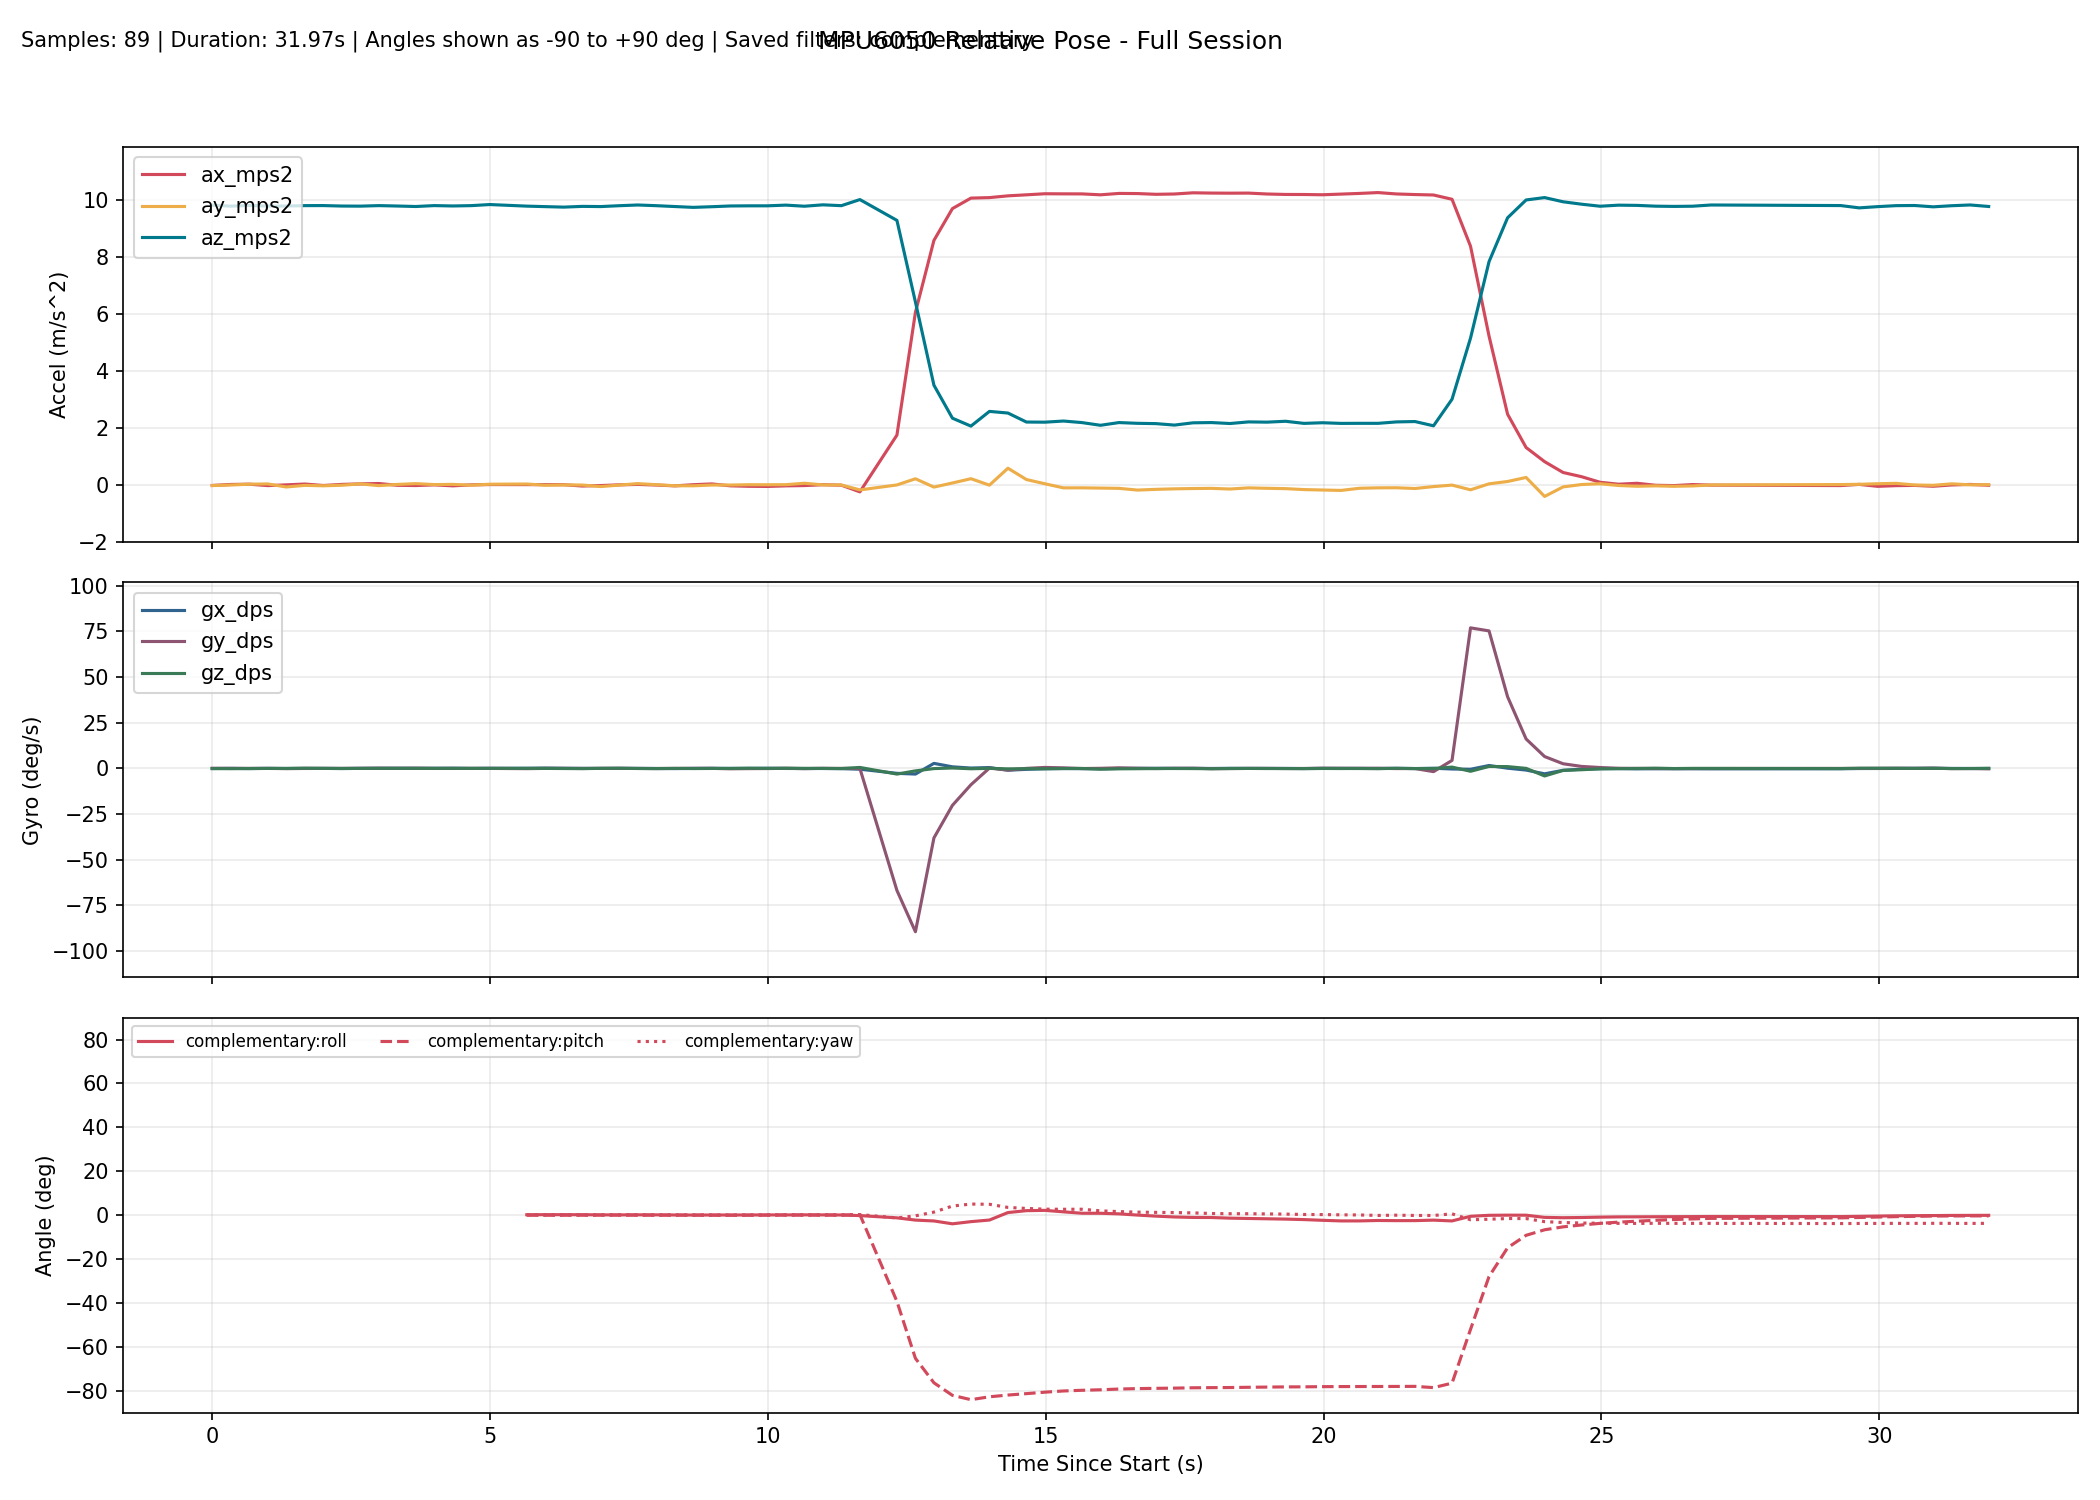

Values plotted in this chart, from the file beside it:
millis, time_s, phase, baseline_ready, ax_mps2, ay_mps2, az_mps2, gx_dps, gy_dps, gz_dps, none_roll_deg, none_pitch_deg, none_yaw_deg, complementary_roll_deg, complementary_pitch_deg, complementary_yaw_deg, kalman_roll_deg, kalman_pitch_deg, kalman_yaw_deg, mahony_roll_deg, mahony_pitch_deg, mahony_yaw_deg, madgwick_roll_deg, madgwick_pitch_deg
10310, 10.31, baseline, 0, -0.02095, -0.02574, 9.819, -0.0687, 0.08397, -0.0916, , , , , , , , , , , , , , 
10643, 10.64, baseline, 0, 0.01353, -0.005626, 9.786, 0.03206, 0.01527, -0.1511, , , , , , , , , , , , , , 
10976, 10.98, baseline, 0, 0.02301, 0.02253, 9.81, -0.08794, 0.02901, -0.0742, , , , , , , , , , , , , , 
11309, 11.31, baseline, 0, -0.02635, 0.03236, 9.789, 0.02437, -0.0113, -0.01136, , , , , , , , , , , , , , 
11642, 11.64, baseline, 0, -0.000125, -0.07433, 9.788, -0.04063, -0.1007, -0.009124, , , , , , , , , , , , , , 
11975, 11.97, baseline, 0, 0.02904, -0.01788, 9.804, -0.03, -0.003640, 0.1109, , , , , , , , , , , , , , 
12308, 12.31, baseline, 0, -0.0225, -0.03265, 9.805, 0.006323, 0.003124, 0.01228, , , , , , , , , , , , , , 
12641, 12.64, baseline, 0, 0.01578, -0.01414, 9.789, -0.06617, 0.01957, -0.04547, , , , , , , , , , , , , , 
12974, 12.97, baseline, 0, 0.03397, 0.03349, 9.785, 0.01017, 0.04905, 0.004713, , , , , , , , , , , , , , 
13307, 13.31, baseline, 0, 0.04698, -0.02647, 9.804, 0.03613, 0.1204, 0.04311, , , , , , , , , , , , , , 
13640, 13.64, baseline, 0, -0.01532, 0.01419, 9.79, 0.05109, 0.06189, 0.06762, , , , , , , , , , , , , , 
13973, 13.97, baseline, 0, -0.02445, 0.04339, 9.773, 0.0296, 0.1301, 0.02705, , , , , , , , , , , , , , 
14306, 14.31, baseline, 0, -0.000800, 0.009094, 9.805, 0.05306, -0.02124, 0.0383, , , , , , , , , , , , , , 
14639, 14.64, baseline, 0, -0.03444, 0.01693, 9.791, 0.09451, -0.02224, 0.03822, , , , , , , , , , , , , , 
14972, 14.97, baseline, 0, -0.000487, -0.01298, 9.803, -0.02174, 0.004846, 0.02903, , , , , , , , , , , , , , 
15305, 15.3, baseline, 0, 0.01022, 0.02246, 9.841, 0.01878, -0.002642, 0.05283, , , , , , , , , , , , , , 
15638, 15.64, tracking, 1, -0.01279, 0.003597, 9.833, 0.007514, -0.111, 0.03487, 0.025, 0.07941, 0.07935, 0.1108, -0.02847, 0.07923, 0.1424, -0.05146, 0.07931, 0.09401, -0.02077, 0.0792, -0.7713, 0.5819
15971, 15.97, tracking, 1, 0.008171, 0.02909, 9.786, 0.08087, -0.1268, 0.02311, 0.1744, -0.04296, 0.08701, 0.1514, -0.0744, 0.08684, 0.1872, -0.09463, 0.08697, 0.1553, -0.07988, 0.08679, 2.857, -0.7187
16304, 16.3, tracking, 1, 0.007937, -0.01386, 9.768, 0.1606, 0.008808, 0.000084, -0.07726, -0.04167, 0.08705, 0.1707, -0.07484, 0.08686, 0.1617, -0.09231, 0.087, 0.1389, -0.0737, 0.0869, -0.7071, 0.495
16637, 16.64, tracking, 1, 0.004971, -0.002312, 9.751, 0.0734, 0.02184, -0.05951, -0.009544, -0.02432, 0.06722, 0.1726, -0.06887, 0.06707, 0.1341, -0.08189, 0.06719, 0.1215, -0.05941, 0.06713, -2.566, 3.82
16970, 16.97, tracking, 1, -0.04075, -0.006312, 9.777, 0.03852, -0.03706, -0.1246, -0.03295, 0.2437, 0.02576, 0.1609, -0.04021, 0.02564, 0.09435, -0.005793, 0.02577, 0.09049, 0.01978, 0.02568, -0.5906, 0.5356
17303, 17.3, tracking, 1, -0.02456, -0.05963, 9.77, -0.01665, 0.02182, 0.0372, -0.3456, 0.1489, 0.03814, 0.08838, -0.01353, 0.03813, -0.04598, 0.04239, 0.03819, -0.05268, 0.06057, 0.03793, -4.216, 1.749
17636, 17.64, tracking, 1, 0.000591, -0.007690, 9.801, -0.002081, 0.03163, 0.1065, -0.04091, 0.001430, 0.07352, 0.07656, -0.01023, 0.07359, -0.06046, 0.03645, 0.07364, -0.04184, 0.04197, 0.07338, -0.6124, 0.5071
17969, 17.97, tracking, 1, 0.01496, 0.04325, 9.826, -0.005413, -0.04231, -0.02611, 0.2562, -0.08235, 0.06483, 0.1102, -0.04085, 0.06489, 0.02236, -0.01421, 0.06491, 0.0632, -0.02299, 0.06474, 3.043, -0.589
18302, 18.3, tracking, 1, -0.006585, 0.004731, 9.801, -0.03881, -0.06731, -0.09289, 0.0317, 0.04338, 0.03381, 0.0956, -0.05506, 0.03393, 0.01735, -0.02228, 0.03397, 0.04738, -0.03274, 0.03379, -0.607, 0.5373
18635, 18.64, tracking, 1, -0.03531, -0.03079, 9.772, -0.1025, -0.004022, 0.01323, -0.1765, 0.212, 0.03823, 0.03392, -0.02399, 0.03841, -0.06188, 0.0395, 0.03842, -0.05373, 0.03794, 0.03818, -3.663, 2.866
18968, 18.97, tracking, 1, 0.004908, -0.0335, 9.742, 0.009364, 0.02587, -0.08173, -0.193, -0.02397, 0.01097, 0.01072, -0.02448, 0.01118, -0.09996, 0.02388, 0.0112, -0.08942, 0.01644, 0.0109, -0.755, 0.4005
19301, 19.3, tracking, 1, 0.03249, -0.005860, 9.765, 0.05413, 0.02409, -0.02353, -0.03034, -0.1857, 0.003094, 0.02806, -0.04968, 0.003310, -0.06915, -0.04134, 0.003312, -0.04413, -0.05234, 0.003009, 0.3327, -3.253
19634, 19.63, tracking, 1, -0.03405, -0.006294, 9.791, -0.001250, -0.2056, -0.01857, -0.03279, 0.2041, -0.003022, 0.02676, -0.07764, -0.002865, -0.05745, -0.02992, -0.002865, -0.03318, -0.04487, -0.003093, -0.6598, 0.3615
19968, 19.97, tracking, 1, -0.05061, 0.005024, 9.796, 0.01324, -0.1143, 0.1025, 0.03343, 0.3009, 0.03124, 0.03964, -0.06117, 0.03138, -0.02259, 0.03846, 0.03142, 0.001093, 0.02295, 0.03122, -0.8044, 4.147
20301, 20.3, tracking, 1, -0.0558, 0.003805, 9.797, 0.08316, -0.07321, 0.004357, 0.0263, 0.3312, 0.03268, 0.06935, -0.03087, 0.03286, 0.02034, 0.116, 0.03293, 0.04476, 0.09176, 0.03275, -0.6382, 0.3104
20634, 20.63, tracking, 1, -0.03489, 0.006191, 9.821, -0.02628, 0.05774, 0.0796, 0.04016, 0.2084, 0.05918, 0.06569, 0.0135, 0.05941, 0.03126, 0.1713, 0.05947, 0.04212, 0.1403, 0.0593, -0.9348, 4.134
20967, 20.97, tracking, 1, -0.02509, 0.05599, 9.782, -0.06089, -0.128, 0.02726, 0.332, 0.1518, 0.06824, 0.09656, -0.009846, 0.06842, 0.1224, 0.1492, 0.06853, 0.126, 0.09205, 0.06861, -0.3467, 0.3251
21300, 21.3, tracking, 1, 0.004689, -0.001667, 9.831, -0.0381, 0.04496, -0.02116, -0.005672, -0.02244, 0.06126, 0.07861, -0.006840, 0.06138, 0.1002, 0.1187, 0.06147, 0.077, 0.05944, 0.06152, -3.736, 2.118
21633, 21.63, tracking, 1, -0.01213, -0.004617, 9.802, -0.1343, 0.008825, -0.07716, -0.02295, 0.07579, 0.03557, 0.03353, 0.000236, 0.03569, 0.05385, 0.11, 0.03577, 0.006544, 0.05837, 0.03578, -0.3676, 0.4144
21966, 21.97, tracking, 1, -0.2458, -0.1782, 10.02, -0.4339, -0.04227, 0.5325, -1.015, 1.411, 0.213, -0.2384, 0.1921, 0.2145, -0.3531, 0.4963, 0.2134, -0.4696, 0.4858, 0.2111, -3.035, 3.263
22632, 22.63, tracking, 1, 1.747, -0.003396, 9.286, -2.697, -66.82, -3.103, -0.01689, -10.65, -0.4543, -1.266, -39.34, -1.299, -1.351, -31.16, -1.879, -1.413, -51.43, -1.154, -3.872, -45.75
22965, 22.96, tracking, 1, 6.056, 0.213, 6.421, -3.103, -89.45, -1.351, 1.906, -43.3, -0.6634, -2.287, -65.28, -0.3515, -0.7866, -53.49, -2.361, -0.9456, -78.55, -2.23, -1.486, -73.24
23298, 23.3, tracking, 1, 8.582, -0.07819, 3.499, 2.757, -38.07, -0.09618, -1.27, -67.81, -1.652, -2.681, -76.43, 1.348, -0.06135, -64.79, -2.427, -3.387, -87.68, 1.14, -4.947, -83.41
23631, 23.63, tracking, 1, 9.699, 0.06533, 2.341, 0.8693, -20.22, 0.2226, 1.616, -76.42, -0.8818, -3.987, -82.15, 4.11, 0.8938, -71.3, -2.388, -177.7, -89.3, 175.7, -12.89, -87.58
23964, 23.96, tracking, 1, 10.07, 0.2161, 2.062, 0.1966, -8.94, -0.1858, 6.001, -78.36, -1.681, -2.995, -84.12, 5.016, 2.801, -74.02, -2.473, 50.68, -89.42, -52.55, -5.647, -88.03
24297, 24.3, tracking, 1, 10.09, -0.01088, 2.579, 0.4725, 0.175, 0.02187, -0.226, -75.65, -1.611, -2.264, -82.81, 4.914, 2.389, -73.17, -2.458, 3.352, -84.96, -5.082, -3.819, -85.36
24630, 24.63, tracking, 1, 10.15, 0.5835, 2.521, -0.9927, -0.9102, -0.2477, 13.05, -75.69, -1.942, 1.142, -82.01, 3.483, 5.735, -72.96, -2.539, 9.745, -82.21, -11.77, 3.993, -83.06
24963, 24.96, tracking, 1, 10.18, 0.1864, 2.205, -0.507, 0.02525, -0.1541, 4.849, -77.73, -2.139, 2.012, -81.37, 3.023, 6.023, -73.37, -2.594, 7.802, -80.72, -10.02, 2.55, -80.35
25296, 25.3, tracking, 1, 10.22, 0.03756, 2.201, -0.1753, 0.5322, -0.1944, 0.9959, -77.84, -2.37, 2.142, -80.7, 2.682, 5.065, -73.79, -2.663, 5.376, -79.61, -7.698, -1.631, -77.49
25629, 25.63, tracking, 1, 10.22, -0.1053, 2.241, -0.05639, 0.3182, -0.08236, -2.672, -77.61, -2.49, 1.472, -80.15, 2.642, 3.104, -74.27, -2.695, 2.523, -78.87, -4.916, -14.85, -75.55
25962, 25.96, tracking, 1, 10.22, -0.105, 2.186, -0.1371, -0.06965, -0.02378, -2.73, -77.9, -2.523, 0.8269, -79.84, 2.657, 1.426, -74.95, -2.71, 0.7138, -78.59, -3.189, -3.382, -77.74
26295, 26.3, tracking, 1, 10.18, -0.1135, 2.091, -0.2243, 0.05916, -0.408, -3.087, -78.37, -3.175, 0.821, -79.61, 1.933, -0.06747, -75.69, -2.855, 0.06817, -78.51, -2.656, -20.44, -77.64
26628, 26.63, tracking, 1, 10.23, -0.1226, 2.187, -0.02101, 0.3168, -0.2227, -3.191, -77.91, -3.566, 0.5474, -79.27, 1.579, -1.233, -76.14, -2.935, -0.6563, -78.22, -1.968, -3.434, -77.09
26961, 26.96, tracking, 1, 10.23, -0.1837, 2.16, 0.05114, 0.07176, -0.1624, -4.843, -78.02, -3.83, -0.003405, -79.07, 1.333, -2.619, -76.64, -2.996, -1.748, -78.15, -0.8935, -18.99, -77.88
27294, 27.29, tracking, 1, 10.2, -0.1579, 2.15, 0.08, -0.07664, -0.07411, -4.182, -78.06, -3.939, -0.4825, -78.95, 1.229, -3.474, -77.1, -3.027, -2.386, -78.16, -0.2482, -2.55, -77.18
27627, 27.63, tracking, 1, 10.21, -0.1404, 2.098, 0.04116, 0.04721, -0.05255, -3.809, -78.36, -4.029, -0.8624, -78.86, 1.149, -3.987, -77.53, -3.052, -2.716, -78.22, 0.0839, -16.44, -78.64
27960, 27.96, tracking, 1, 10.25, -0.129, 2.178, 0.007303, 0.1151, -0.08972, -3.373, -77.98, -4.188, -1.078, -78.7, 1.006, -4.2, -77.75, -3.085, -2.747, -78.11, 0.1102, -3.502, -76.87
28293, 28.29, tracking, 1, 10.24, -0.1231, 2.187, -0.02914, -0.1372, -0.187, -3.204, -77.92, -4.475, -1.113, -78.63, 0.7033, -4.252, -77.95, -3.151, -2.588, -78.11, -0.06653, -15.91, -78.6
28626, 28.63, tracking, 1, 10.24, -0.1466, 2.153, 0.05247, -0.08693, -0.05649, -3.876, -78.09, -4.557, -1.403, -78.59, 0.62, -4.412, -78.13, -3.173, -2.88, -78.14, 0.2327, -3.072, -76.88
28959, 28.96, tracking, 1, 10.24, -0.1057, 2.21, -0.01107, 0.001868, -0.008857, -2.72, -77.81, -4.571, -1.557, -78.48, 0.612, -4.149, -78.15, -3.176, -2.778, -78.04, 0.1288, -17.21, -78.21
29292, 29.29, tracking, 1, 10.21, -0.1209, 2.201, -0.02733, 0.01907, -0.05392, -3.127, -77.81, -4.658, -1.69, -78.38, 0.5282, -4.012, -78.14, -3.194, -2.782, -77.97, 0.12, -2.953, -76.81
29625, 29.62, tracking, 1, 10.2, -0.1328, 2.232, -0.01093, -0.08398, -0.06279, -3.387, -77.62, -4.749, -1.833, -78.3, 0.4371, -3.939, -78.09, -3.214, -2.864, -77.89, 0.192, -18.74, -77.49
29958, 29.96, tracking, 1, 10.19, -0.1662, 2.159, -0.08224, -0.03359, -0.1076, -4.386, -78.01, -4.914, -2.057, -78.27, 0.2665, -4.172, -78.14, -3.251, -3.194, -77.95, 0.4806, -1.664, -77.21
30291, 30.29, tracking, 1, 10.18, -0.1811, 2.181, -0.009993, 0.1148, -0.0247, -4.729, -77.87, -4.967, -2.387, -78.19, 0.2248, -4.424, -78.09, -3.259, -3.625, -77.9, 0.8963, -18.56, -77.01
... 30 more rows
